Run: headless pygame with SDL's dummy video driver; simulated clock (each Clock.tick advances the game by its frame time, no real sleeping); random seed 0; keys injected as events and as key.get_pressed() state; mouse plan: one left click at the window centre at the start of phase 2, then a move to the lower-right quarter at the start of phase 3.
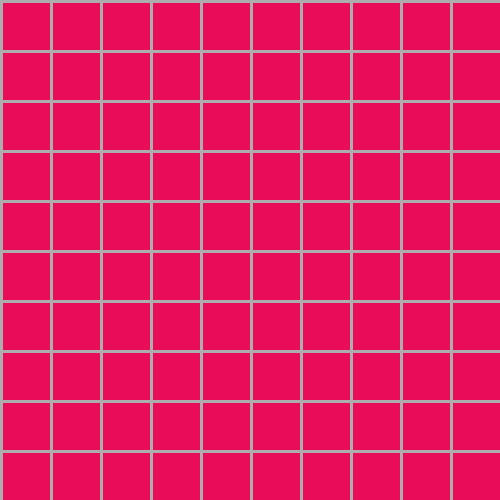
Frame 1 of 4 · flips 1–60 · no input
Frame 2 of 4 · flips 61–180 · clicked the window centre · tapped SPACE, RETURN · held RIGHT (→), D · screen unchanged from frame 1, image omitted
Frame 3 of 4 · flips 181–300 · moved the mouse to the lower-right quarter · held DOWN (↓), S · screen unchanged from frame 2, image omitted
Frame 4 of 4 · flips 301–420 · held LEFT (←), A, UP (↑), W · screen unchanged from frame 3, image omitted

The pygame program that drew these frames:

import pygame, sys, time, threading
from pygame.locals import *
 
# Initialize program
pygame.init()
 
# Setting up color objects
GREY = (173, 173, 173)
WHITE = (240, 240, 240)
COL = (233, 12, 89)
 
# Setup a 300x300 pixel display with caption
DISPLAYSURF = pygame.display.set_mode((500,500))
DISPLAYSURF.fill(WHITE)
pygame.display.set_caption("Edann")


def drawLine():
    for i in range(10):
        pygame.draw.rect(DISPLAYSURF, GREY, (i * 50, 0, 3, 500))
        pygame.draw.rect(DISPLAYSURF, GREY, (0, i * 50, 500, 3))

def drawSquareInside(x, y):
    pygame.draw.rect(DISPLAYSURF, COL, (x + 3, y + 3, 47, 47))


def doother():
    for i in range(10):
        for j in range(10):
            time.sleep(1)
            drawSquareInside(i * 50, j * 50)

x = threading.Thread(target=doother, args=())
x.start()


# Beginning Game Loop
while True:
    pygame.display.update()

    drawLine()
    for event in pygame.event.get():
        if event.type == QUIT:
            pygame.quit()
            sys.exit()
        elif event.type == pygame.MOUSEBUTTONDOWN:
            mouse_pos = event.pos 

            print(mouse_pos)


    
